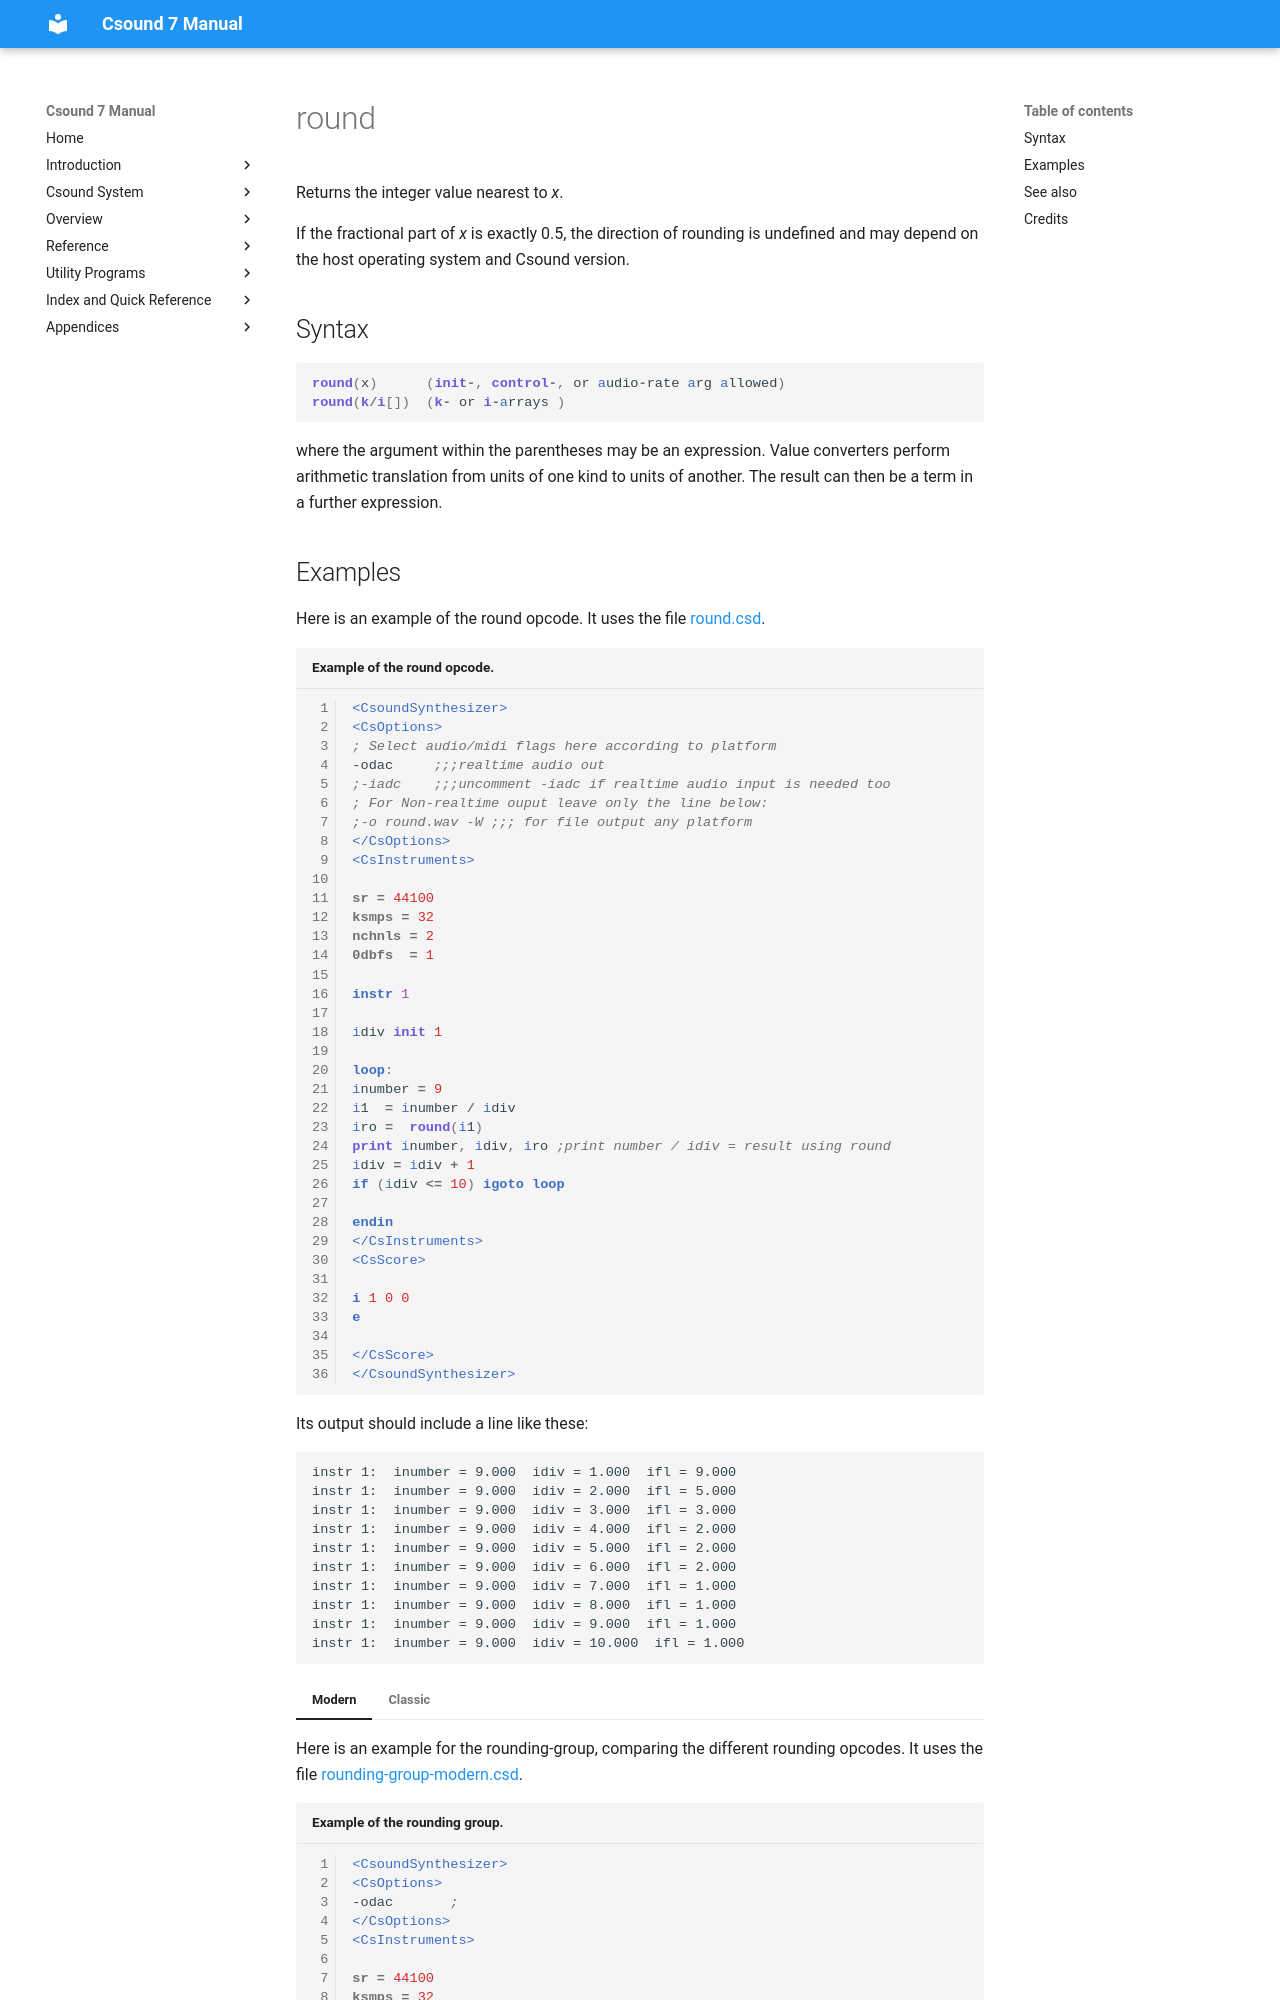

repository: csound/manual · page: opcodes/round/index.html · generator: mkdocs

<!--
id:round
category:Mathematical Operations:Mathematical Functions
-->
# round
Returns the integer value nearest to _x_.

If the fractional part of _x_ is exactly 0.5, the direction of rounding
is undefined and may depend on the host operating system and Csound version.

## Syntax
``` csound-orc
round(x)      (init-, control-, or audio-rate arg allowed)
round(k/i[])  (k- or i-arrays )
```

where the argument within the parentheses may be an expression. Value converters perform arithmetic translation from units of one kind to units of another. The result can then be a term in a further expression.
